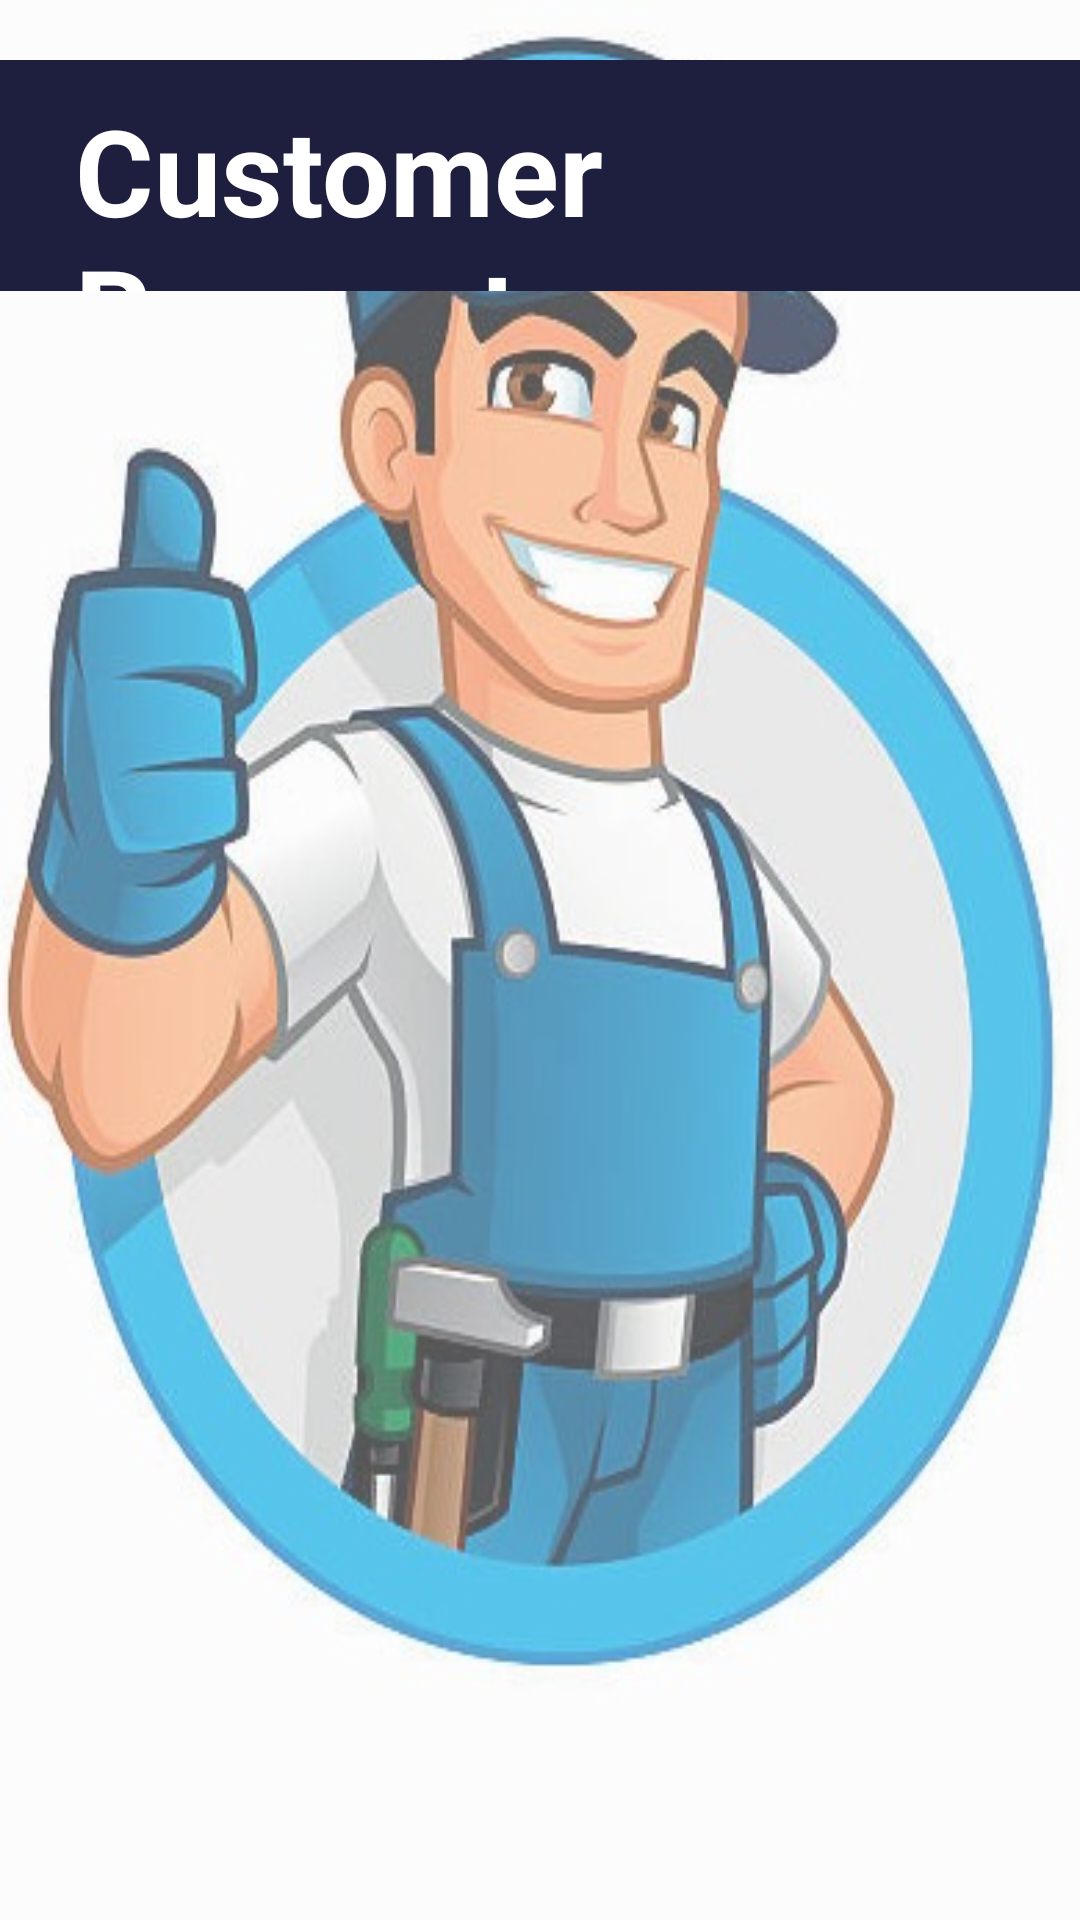

Write the Android layout XML for this screen, with the resource values it uses.
<!-- AndroidManifest.xml: application theme Theme.UEEAPP -->
<!-- res/layout/fragment_prof__home.xml -->
<?xml version="1.0" encoding="utf-8"?>
<FrameLayout xmlns:android="http://schemas.android.com/apk/res/android"
    xmlns:tools="http://schemas.android.com/tools"
    android:layout_width="match_parent"
    android:layout_height="match_parent"
    tools:context=".Prof_Home"
    android:background="@drawable/bcpic1">

    <androidx.appcompat.widget.LinearLayoutCompat
        android:layout_width="match_parent"
        android:layout_height="77dp"
        android:layout_marginTop="20dp"
        android:background="@color/nightblue">

        <TextView
            android:layout_width="wrap_content"
            android:layout_height="wrap_content"
            android:text="Customer Requests"
            android:layout_marginTop="10dp"
            android:layout_marginStart="25dp"
            android:textColor="@color/white"
            android:textSize="40sp"
            android:textStyle="bold"
            tools:ignore="TextSizeCheck" />

    </androidx.appcompat.widget.LinearLayoutCompat>

</FrameLayout>
<!-- resources referenced by this layout -->
<resources>
  <color name="nightblue">#1E1E3F</color>
  <color name="white">#FFFFFFFF</color>
  <!-- drawable bcpic1: jpg bitmap (drawable, 44452 bytes) -->
  <style name="Theme.UEEAPP" parent="Base.Theme.UEEAPP" />
  <style name="Base.Theme.UEEAPP" parent="Theme.Material3.DayNight.NoActionBar">
          
          
      </style>
</resources>
